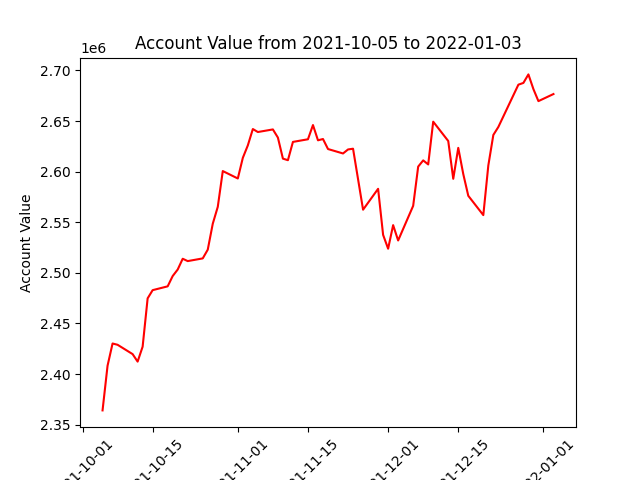

Values plotted in this chart, from the file beside it:
datadate, account_value
20211005, 2364126
20211006, 2408283
20211007, 2430226
20211008, 2428955
20211011, 2419741
20211012, 2412327
20211013, 2427068
20211014, 2474833
20211015, 2482935
20211018, 2486703
20211019, 2496874
20211020, 2503307
20211021, 2513953
20211022, 2511642
20211025, 2514312
20211026, 2522940
20211027, 2548574
20211028, 2565261
20211029, 2600590
20211101, 2593260
20211102, 2613667
20211103, 2625982
20211104, 2642126
20211105, 2639168
20211108, 2641730
20211109, 2633669
20211110, 2612878
20211111, 2611330
20211112, 2629396
20211115, 2632009
20211116, 2646050
20211117, 2630985
20211118, 2632248
20211119, 2622356
20211122, 2617977
20211123, 2621942
20211124, 2622679
20211126, 2562423
20211129, 2583063
20211130, 2537548
20211201, 2523884
20211202, 2547174
20211203, 2532011
20211206, 2566250
20211207, 2604995
20211208, 2611140
20211209, 2607141
20211210, 2649382
20211213, 2630291
20211214, 2592961
20211215, 2623522
20211216, 2597621
20211217, 2576167
20211220, 2557068
20211221, 2606134
20211222, 2636259
20211223, 2644151
20211227, 2685945
20211228, 2687676
20211229, 2696097
... 3 more rows
